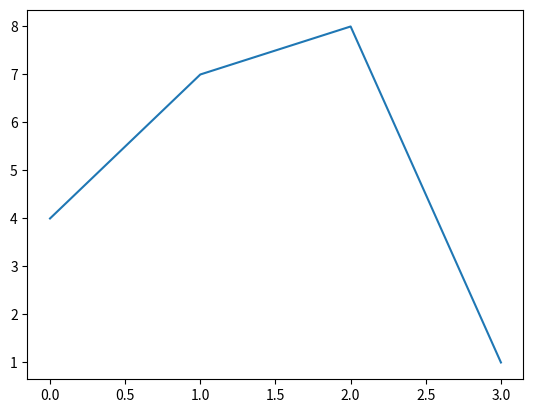

Write the Python code that produced this figure.
import numpy as np


print(f'numpy version {np.__version__}')


a = np.array([4, 7, 8, 1])
print(f'a = {a}') 
print(f"a * 10 => {a * 10}")
print(f"a / 5 => {a / 5}")
print(f"a + 2 => {a + 2}")
print(f"a ** 2 => {a ** 2}")
print(f'2*a+10 => {2*a+10}')

import matplotlib.pyplot as plt


plt.plot(a)
# plt.show()

b = np.array([[4,10,2],[10,20,30]])

print(f'b => {b}')
print(f'b * 2 => {b * 2}')

c = np.array([[5,15,20],[7, 5, 3]])
print(f'c => {c}')
print(f'b + c => {b+c}')
print(f'b -c => {b - c}')
print(f'b * c => {b *c }')
print(f'b /c => {b/c}')
print(f'b//c => {b//c}')

print(f'b%c => {b%c}')

print("universal function")
print(f'np.sqrt(b) => {np.sqrt(b)}')